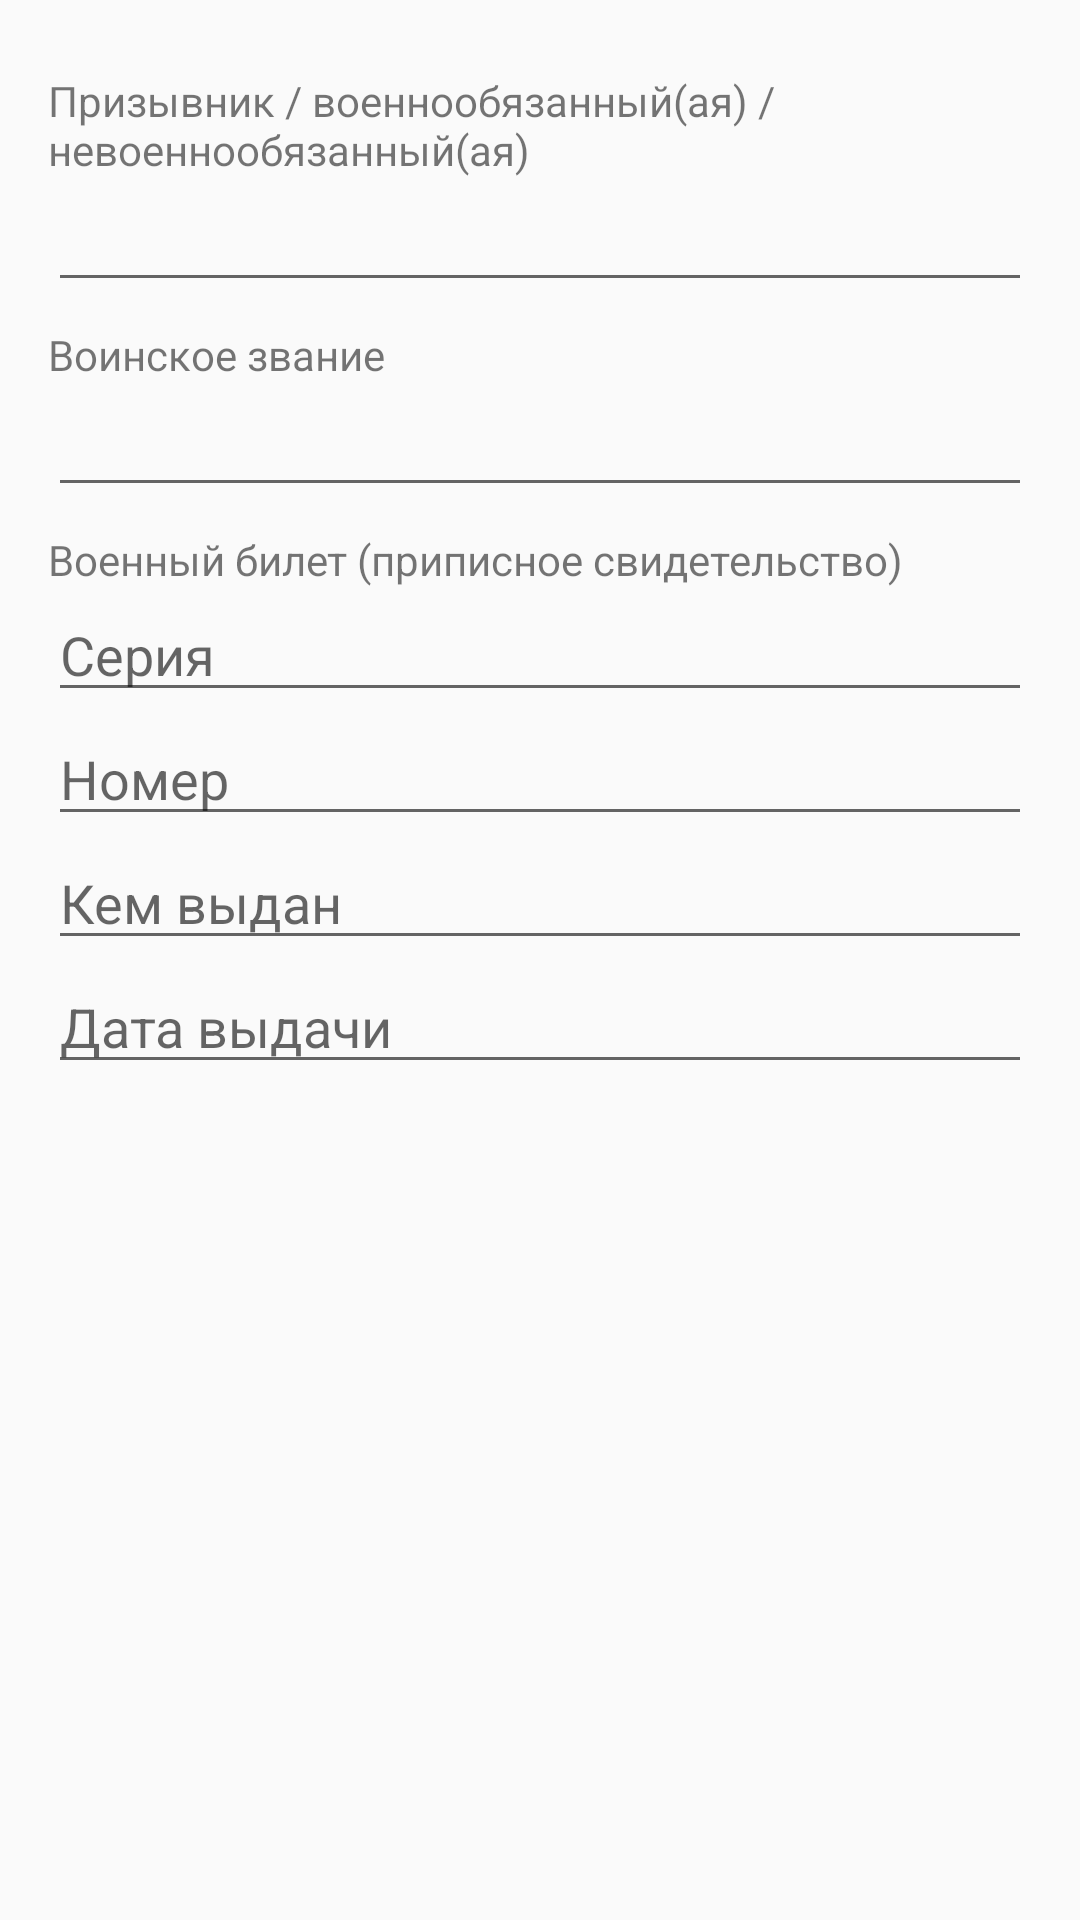

The Android layout XML behind this screen, and the referenced resources:
<!-- AndroidManifest.xml: application theme Theme.QuestionnaireAutomation -->
<!-- res/layout/fragment_page2.xml -->
<?xml version="1.0" encoding="utf-8"?>
<ScrollView xmlns:android="http://schemas.android.com/apk/res/android"
    android:layout_width="match_parent"
    android:layout_height="0dp"
    android:layout_weight="1"
    android:padding="16dp">
<LinearLayout xmlns:android="http://schemas.android.com/apk/res/android"
    android:orientation="vertical"
    android:layout_width="match_parent"
    android:layout_height="match_parent">

    <TextView
        android:id="@+id/textViewMilitaryStatus"
        android:layout_width="match_parent"
        android:layout_height="wrap_content"
        android:layout_marginTop="8dp"
        android:text="Призывник / военнообязанный(ая) / невоеннообязанный(ая)" />

    <EditText
        android:id="@+id/editTextMilitaryStatus"
        android:layout_width="match_parent"
        android:layout_height="wrap_content"
        android:hint="" />

    <TextView
        android:id="@+id/textViewMilitaryRank"
        android:layout_width="match_parent"
        android:layout_height="wrap_content"
        android:layout_marginTop="8dp"
        android:text="Воинское звание" />

    <EditText
        android:id="@+id/editTextMilitaryRank"
        android:layout_width="match_parent"
        android:layout_height="wrap_content"
        android:hint="" />

    <TextView
        android:id="@+id/textViewMilitaryDocs"
        android:layout_width="match_parent"
        android:layout_height="wrap_content"
        android:layout_marginTop="8dp"
        android:text="Военный билет (приписное свидетельство)" />

    <EditText
        android:id="@+id/editTextMilitaryDocsSerial"
        android:layout_width="match_parent"
        android:layout_height="wrap_content"
        android:hint="Серия" />

    <EditText
        android:id="@+id/editTextMilitaryDocsNumber"
        android:layout_width="match_parent"
        android:layout_height="wrap_content"
        android:hint="Номер" />

    <EditText
        android:id="@+id/editTextMilitaryDocsFrom"
        android:layout_width="match_parent"
        android:layout_height="wrap_content"
        android:hint="Кем выдан" />

    <EditText
        android:id="@+id/editTextMilitaryDocsDate"
        android:layout_width="match_parent"
        android:layout_height="wrap_content"
        android:hint="Дата выдачи" />

</LinearLayout>
</ScrollView>
<!-- resources referenced by this layout -->
<resources>
  <style name="Theme.QuestionnaireAutomation" parent="Theme.AppCompat.Light.DarkActionBar">
      
          <item name="colorPrimary">@color/purple_500</item>
  
  
      </style>
  <!-- not gathered from this repository: default colours our renderer supplied (Android Studio template values) -->
  <color name="purple_500">#FF6200EE</color>
</resources>
